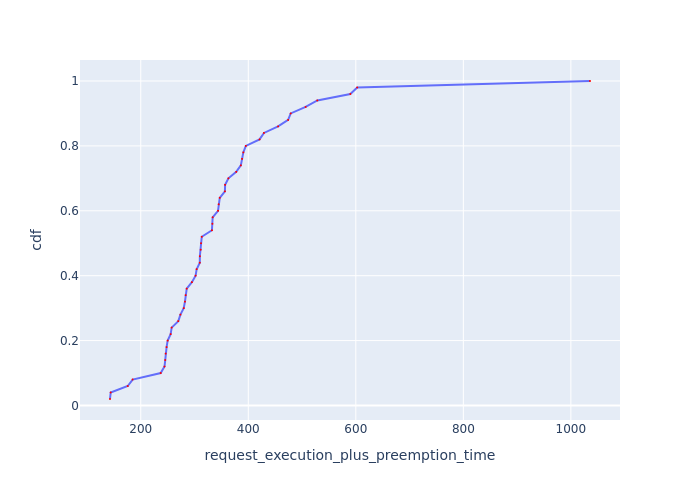

Values plotted in this chart, from the file beside it:
Request Id, request_execution_plus_preemption_time, cdf
0_49, 142.8, 0.02
0_24, 144.1, 0.04
0_28, 175.8, 0.06
0_31, 184.9, 0.08
0_15, 237.1, 0.1
0_17, 244.2, 0.12
0_38, 245.5, 0.14
0_18, 246.3, 0.16
0_41, 248.1, 0.18
0_16, 250, 0.2
0_2, 255.6, 0.22
0_13, 257.5, 0.24
0_34, 269.8, 0.26
0_37, 273.8, 0.28
0_4, 279.9, 0.3
0_35, 282.2, 0.32
0_40, 283.5, 0.34
0_26, 285.5, 0.36
0_20, 295.1, 0.38
0_3, 302, 0.4
0_29, 304, 0.42
0_46, 309.8, 0.44
0_47, 309.9, 0.46
0_12, 311.6, 0.48
0_32, 312.1, 0.5
0_9, 313.5, 0.52
0_27, 332.4, 0.54
0_23, 333.3, 0.56
0_21, 333.7, 0.58
0_22, 343.7, 0.6
0_33, 344.9, 0.62
0_5, 346.9, 0.64
0_8, 356.5, 0.66
0_45, 356.9, 0.68
0_48, 363.1, 0.7
0_1, 377.6, 0.72
0_6, 386.1, 0.74
0_25, 388.4, 0.76
0_42, 390.8, 0.78
0_0, 395.4, 0.8
0_11, 420.9, 0.82
0_10, 429.2, 0.84
0_14, 455.4, 0.86
0_43, 474.1, 0.88
0_36, 478.9, 0.9
0_44, 506.7, 0.92
0_19, 528.4, 0.94
0_39, 589.8, 0.96
0_30, 602.6, 0.98
0_7, 1036, 1.0
